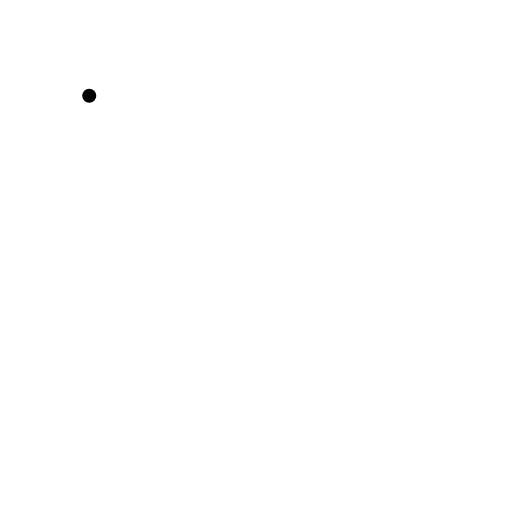
t = 0.00 s
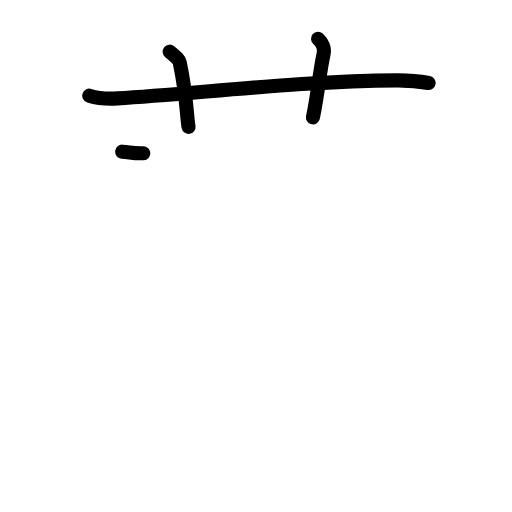
t = 3.19 s
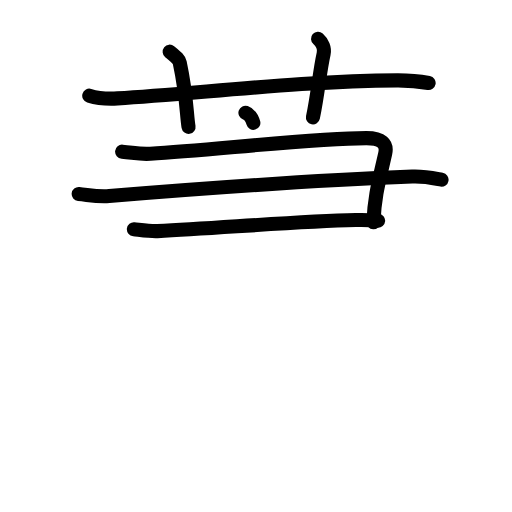
t = 6.38 s
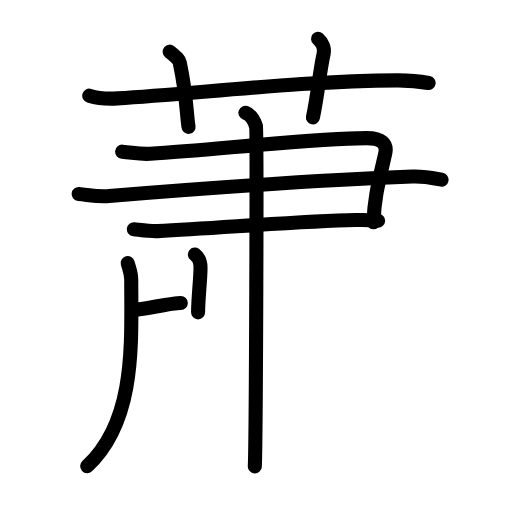
t = 9.75 s
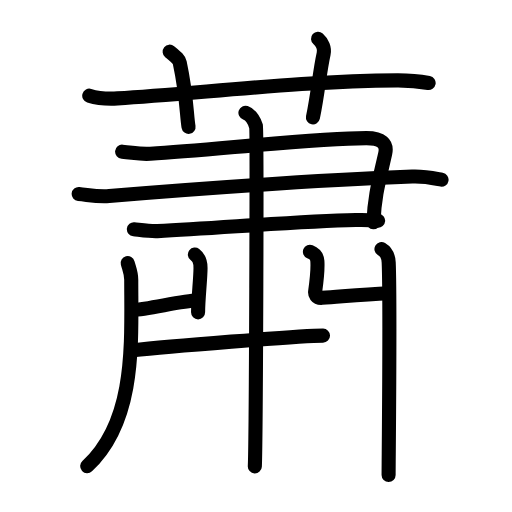
t = 12.75 s
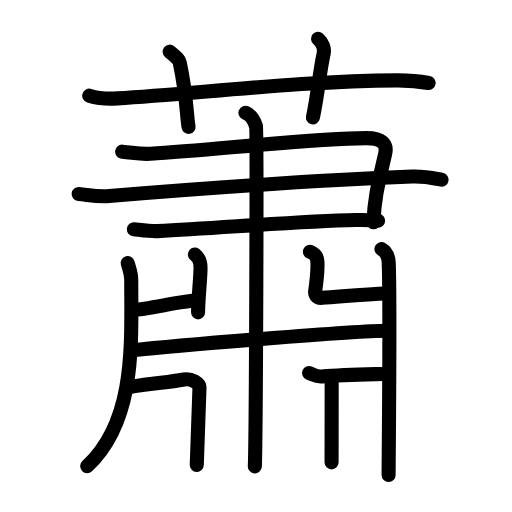
t = 16.00 s

The animated SVG that drew these frames (rendered in a browser with its animation timeline set to each time). Animation: 52 SMIL elements (animate=52); one cycle of 16.00 s.

<?xml version="1.0" encoding="UTF-8"?>
<!--
AniKanjiVG is licensed by CC-BY-SA Paul C. Sommerhoff (https://bitbucket.org/sommerhoff/anikanjivg).
AniKanjiVG uses KanjiVG which is licensed by CC-BY-SA Ulrich Apel (http://kanjivg.tagaini.net).
See also http://creativecommons.org/licenses/by-sa/3.0/
-->
<svg xmlns:kvg='http://kanjivg.tagaini.net' xmlns='http://www.w3.org/2000/svg' width='109' height='109' viewBox='0 0 109 109' style='fill:none;stroke:#000000;stroke-width:3;stroke-linecap:round;stroke-linejoin:round;' id="kvg:kanji_0856d"><g id="kvg:0856d" kvg:element="蕭"><g id="kvg:0856d-g1" kvg:element="艹" kvg:variant="true" kvg:original="艸" kvg:position="top" kvg:radical="general"><path id="kvg:0856d-s1" kvg:type="㇐" d="M19,20.37c1.9,0.58,4.11,0.69,6.01,0.58c17.46-1.06,39.46-3.76,59.59-3.84c3.17-0.01,5.06,0.27,6.65,0.57"><animate attributeName="d" begin="0.0s" dur="0.3333333333333333s" from="M19,20.37C19,20.37,19,20.37,19,20.37" to="M19,20.37c1.9,0.58,4.11,0.69,6.01,0.58" />
<animate attributeName="d" begin="0.3333333333333333s" dur="0.3333333333333333s" from="M19,20.37c1.9,0.58,4.11,0.69,6.01,0.58c0,0,0,0,0,0,0" to="M19,20.37c1.9,0.58,4.11,0.69,6.01,0.58c17.46-1.06,39.46-3.76,59.59-3.84" />
<animate attributeName="d" begin="0.6666666666666666s" dur="0.3333333333333333s" from="M19,20.37c1.9,0.58,4.11,0.69,6.01,0.58c17.46-1.06,39.46-3.76,59.59-3.84c0,0,0,0,0,0,0" to="M19,20.37c1.9,0.58,4.11,0.69,6.01,0.58c17.46-1.06,39.46-3.76,59.59-3.84c3.17-0.01,5.06,0.27,6.65,0.57" />
</path>
<path id="kvg:0856d-s2" kvg:type="㇑a" d="M36.12,11c1.51,1.23,1.99,1.61,2.15,2.37c1.51,7.1,1.44,11.05,1.87,13.63"><animate attributeName="d" begin="1.0s" dur="0.5s" from="M36.12,11C36.12,11,36.12,11,36.12,11" to="M36.12,11c1.51,1.23,1.99,1.61,2.15,2.37" />
<animate attributeName="d" begin="1.5s" dur="0.5s" from="M36.12,11c1.51,1.23,1.99,1.61,2.15,2.37c0,0,0,0,0,0,0" to="M36.12,11c1.51,1.23,1.99,1.61,2.15,2.37c1.51,7.1,1.44,11.05,1.87,13.63" />
<animate attributeName="d" begin="0s" dur="1.0s" from="M-100,-100" to="M-100,-100" />
</path>
<path id="kvg:0856d-s3" kvg:type="㇑a" d="M67.71,8.25c0.89,0.79,1.45,1.99,1.19,3.17C68,15.5,67.75,19.5,66.62,25"><animate attributeName="d" begin="2.0s" dur="0.5s" from="M67.71,8.25C67.71,8.25,67.71,8.25,67.71,8.25" to="M67.71,8.25c0.89,0.79,1.45,1.99,1.19,3.17" />
<animate attributeName="d" begin="2.5s" dur="0.5s" from="M67.71,8.25c0.89,0.79,1.45,1.99,1.19,3.17c0,0,0,0,0,0,0" to="M67.71,8.25c0.89,0.79,1.45,1.99,1.19,3.17C68,15.5,67.75,19.5,66.62,25" />
<animate attributeName="d" begin="0s" dur="2.0s" from="M-100,-100" to="M-100,-100" />
</path>
</g>
<g id="kvg:0856d-g2" kvg:element="肅" kvg:position="bottom"><g id="kvg:0856d-g3" kvg:element="聿" kvg:part="1" kvg:variant="true"><g id="kvg:0856d-g4" kvg:element="⺕" kvg:variant="true" kvg:original="彑"><path id="kvg:0856d-s4" kvg:type="㇕" d="M26,32.29c2.5,0.22,3.7,0.59,6,0.44c14-0.88,35-3.32,46-3.32c3.25,0,4.5,1.11,4,3.32c-1.31,5.79-2.25,8.85-2.5,14.59"><animate attributeName="d" begin="3.0s" dur="0.25s" from="M26,32.29C26,32.29,26,32.29,26,32.29" to="M26,32.29c2.5,0.22,3.7,0.59,6,0.44" />
<animate attributeName="d" begin="3.25s" dur="0.25s" from="M26,32.29c2.5,0.22,3.7,0.59,6,0.44c0,0,0,0,0,0,0" to="M26,32.29c2.5,0.22,3.7,0.59,6,0.44c14-0.88,35-3.32,46-3.32" />
<animate attributeName="d" begin="3.5s" dur="0.25s" from="M26,32.29c2.5,0.22,3.7,0.59,6,0.44c14-0.88,35-3.32,46-3.32c0,0,0,0,0,0,0" to="M26,32.29c2.5,0.22,3.7,0.59,6,0.44c14-0.88,35-3.32,46-3.32c3.25,0,4.5,1.11,4,3.32" />
<animate attributeName="d" begin="3.75s" dur="0.25s" from="M26,32.29c2.5,0.22,3.7,0.59,6,0.44c14-0.88,35-3.32,46-3.32c3.25,0,4.5,1.11,4,3.32c0,0,0,0,0,0,0" to="M26,32.29c2.5,0.22,3.7,0.59,6,0.44c14-0.88,35-3.32,46-3.32c3.25,0,4.5,1.11,4,3.32c-1.31,5.79-2.25,8.85-2.5,14.59" />
<animate attributeName="d" begin="0s" dur="3.0s" from="M-100,-100" to="M-100,-100" />
</path>
<path id="kvg:0856d-s5" kvg:type="㇐" d="M16.75,41.29c2.25,0.22,4.01,0.64,6.5,0.44c21.75-1.77,47.25-3.48,64.5-4.14c2.76-0.11,5,0.44,6.25,0.66"><animate attributeName="d" begin="4.0s" dur="0.3333333333333333s" from="M16.75,41.29C16.75,41.29,16.75,41.29,16.75,41.29" to="M16.75,41.29c2.25,0.22,4.01,0.64,6.5,0.44" />
<animate attributeName="d" begin="4.333333333333333s" dur="0.3333333333333333s" from="M16.75,41.29c2.25,0.22,4.01,0.64,6.5,0.44c0,0,0,0,0,0,0" to="M16.75,41.29c2.25,0.22,4.01,0.64,6.5,0.44c21.75-1.77,47.25-3.48,64.5-4.14" />
<animate attributeName="d" begin="4.666666666666667s" dur="0.3333333333333333s" from="M16.75,41.29c2.25,0.22,4.01,0.64,6.5,0.44c21.75-1.77,47.25-3.48,64.5-4.14c0,0,0,0,0,0,0" to="M16.75,41.29c2.25,0.22,4.01,0.64,6.5,0.44c21.75-1.77,47.25-3.48,64.5-4.14c2.76-0.11,5,0.44,6.25,0.66" />
<animate attributeName="d" begin="0s" dur="4.0s" from="M-100,-100" to="M-100,-100" />
</path>
<path id="kvg:0856d-s6" kvg:type="㇐" d="M28.5,48.8c1.25,0.13,3.51,0.48,5,0.4c13.75-0.67,29.75-2.08,42.25-2.35c2-0.04,3.25,0,4.75,0.13"><animate attributeName="d" begin="5.0s" dur="0.3333333333333333s" from="M28.5,48.8C28.5,48.8,28.5,48.8,28.5,48.8" to="M28.5,48.8c1.25,0.13,3.51,0.48,5,0.4" />
<animate attributeName="d" begin="5.333333333333333s" dur="0.3333333333333333s" from="M28.5,48.8c1.25,0.13,3.51,0.48,5,0.4c0,0,0,0,0,0,0" to="M28.5,48.8c1.25,0.13,3.51,0.48,5,0.4c13.75-0.67,29.75-2.08,42.25-2.35" />
<animate attributeName="d" begin="5.666666666666667s" dur="0.3333333333333333s" from="M28.5,48.8c1.25,0.13,3.51,0.48,5,0.4c13.75-0.67,29.75-2.08,42.25-2.35c0,0,0,0,0,0,0" to="M28.5,48.8c1.25,0.13,3.51,0.48,5,0.4c13.75-0.67,29.75-2.08,42.25-2.35c2-0.04,3.25,0,4.75,0.13" />
<animate attributeName="d" begin="0s" dur="5.0s" from="M-100,-100" to="M-100,-100" />
</path>
</g>
</g>
<g id="kvg:0856d-g5" kvg:element="丨"><path id="kvg:0856d-s7" kvg:type="㇑" d="M52.25,24c1.25,0.44,2,1.99,2.25,2.87c0.25,0.89,0,66.88-0.25,72.41"><animate attributeName="d" begin="6.0s" dur="0.5s" from="M52.25,24C52.25,24,52.25,24,52.25,24" to="M52.25,24c1.25,0.44,2,1.99,2.25,2.87" />
<animate attributeName="d" begin="6.5s" dur="0.5s" from="M52.25,24c1.25,0.44,2,1.99,2.25,2.87c0,0,0,0,0,0,0" to="M52.25,24c1.25,0.44,2,1.99,2.25,2.87c0.25,0.89,0,66.88-0.25,72.41" />
<animate attributeName="d" begin="0s" dur="6.0s" from="M-100,-100" to="M-100,-100" />
</path>
</g>
<g id="kvg:0856d-g6" kvg:element="丿"><path id="kvg:0856d-s8" kvg:type="㇒" d="M27.18,55.99c0.31,1.18,0.76,2.1,0.76,3.57c0,13.42,1.06,29.95-9.38,39.67"><animate attributeName="d" begin="7.0s" dur="0.5s" from="M27.18,55.99C27.18,55.99,27.18,55.99,27.18,55.99" to="M27.18,55.99c0.31,1.18,0.76,2.1,0.76,3.57" />
<animate attributeName="d" begin="7.5s" dur="0.5s" from="M27.18,55.99c0.31,1.18,0.76,2.1,0.76,3.57c0,0,0,0,0,0,0" to="M27.18,55.99c0.31,1.18,0.76,2.1,0.76,3.57c0,13.42,1.06,29.95-9.38,39.67" />
<animate attributeName="d" begin="0s" dur="7.0s" from="M-100,-100" to="M-100,-100" />
</path>
</g>
<path id="kvg:0856d-s9" kvg:type="㇑" d="M41.49,54.18c0.67,0.52,1.2,1.13,1.2,2.85c0,2.22-0.52,6.65-0.52,9.47"><animate attributeName="d" begin="8.0s" dur="0.5s" from="M41.49,54.18C41.49,54.18,41.49,54.18,41.49,54.18" to="M41.49,54.18c0.67,0.52,1.2,1.13,1.2,2.85" />
<animate attributeName="d" begin="8.5s" dur="0.5s" from="M41.49,54.18c0.67,0.52,1.2,1.13,1.2,2.85c0,0,0,0,0,0,0" to="M41.49,54.18c0.67,0.52,1.2,1.13,1.2,2.85c0,2.22-0.52,6.65-0.52,9.47" />
<animate attributeName="d" begin="0s" dur="8.0s" from="M-100,-100" to="M-100,-100" />
</path>
<path id="kvg:0856d-s10" kvg:type="㇐" d="M28.31,65.99c3.21-0.14,10.66-2,13.58-2"><animate attributeName="d" begin="9.0s" dur="1.0s" from="M28.31,65.99C28.31,65.99,28.31,65.99,28.31,65.99" to="M28.31,65.99c3.21-0.14,10.66-2,13.58-2" />
<animate attributeName="d" begin="0s" dur="9.0s" from="M-100,-100" to="M-100,-100" />
</path>
<path id="kvg:0856d-s11" kvg:type="㇄" d="M65.98,53.61c0.89,0.37,1.51,0.79,1.59,2c0.11,1.81-0.2,4.47-0.47,6.37c-0.09,0.61,0.16,1.51,1.48,1.42c4.68-0.33,8.68-0.72,14.09-0.98"><animate attributeName="d" begin="10.0s" dur="0.25s" from="M65.98,53.61C65.98,53.61,65.98,53.61,65.98,53.61" to="M65.98,53.61c0.89,0.37,1.51,0.79,1.59,2" />
<animate attributeName="d" begin="10.25s" dur="0.25s" from="M65.98,53.61c0.89,0.37,1.51,0.79,1.59,2c0,0,0,0,0,0,0" to="M65.98,53.61c0.89,0.37,1.51,0.79,1.59,2c0.11,1.81-0.2,4.47-0.47,6.37" />
<animate attributeName="d" begin="10.5s" dur="0.25s" from="M65.98,53.61c0.89,0.37,1.51,0.79,1.59,2c0.11,1.81-0.2,4.47-0.47,6.37c0,0,0,0,0,0,0" to="M65.98,53.61c0.89,0.37,1.51,0.79,1.59,2c0.11,1.81-0.2,4.47-0.47,6.37c-0.09,0.61,0.16,1.51,1.48,1.42" />
<animate attributeName="d" begin="10.75s" dur="0.25s" from="M65.98,53.61c0.89,0.37,1.51,0.79,1.59,2c0.11,1.81-0.2,4.47-0.47,6.37c-0.09,0.61,0.16,1.51,1.48,1.42c0,0,0,0,0,0,0" to="M65.98,53.61c0.89,0.37,1.51,0.79,1.59,2c0.11,1.81-0.2,4.47-0.47,6.37c-0.09,0.61,0.16,1.51,1.48,1.42c4.68-0.33,8.68-0.72,14.09-0.98" />
<animate attributeName="d" begin="0s" dur="10.0s" from="M-100,-100" to="M-100,-100" />
</path>
<path id="kvg:0856d-s12" kvg:type="㇑" d="M81.21,53.03c0.86,0.52,1.46,1.13,1.54,2.86c0.35,8.28-0.02,42.41-0.02,45.23"><animate attributeName="d" begin="11.0s" dur="0.5s" from="M81.21,53.03C81.21,53.03,81.21,53.03,81.21,53.03" to="M81.21,53.03c0.86,0.52,1.46,1.13,1.54,2.86" />
<animate attributeName="d" begin="11.5s" dur="0.5s" from="M81.21,53.03c0.86,0.52,1.46,1.13,1.54,2.86c0,0,0,0,0,0,0" to="M81.21,53.03c0.86,0.52,1.46,1.13,1.54,2.86c0.35,8.28-0.02,42.41-0.02,45.23" />
<animate attributeName="d" begin="0s" dur="11.0s" from="M-100,-100" to="M-100,-100" />
</path>
<g id="kvg:0856d-g7" kvg:element="聿" kvg:part="2" kvg:variant="true"><path id="kvg:0856d-s13" kvg:type="㇐" d="M28.31,74.57c8.94-1,47.51-4.16,53.94-4.16"><animate attributeName="d" begin="12.0s" dur="1.0s" from="M28.31,74.57C28.31,74.57,28.31,74.57,28.31,74.57" to="M28.31,74.57c8.94-1,47.51-4.16,53.94-4.16" />
<animate attributeName="d" begin="0s" dur="12.0s" from="M-100,-100" to="M-100,-100" />
</path>
</g>
<path id="kvg:0856d-s14" kvg:type="㇕" d="M27.56,82.4c5.69-0.99,7.69-0.87,11.61-1.61c1.58-0.29,3.3,0.85,3.3,1.71c0,0.85-0.58,15.62-0.58,16.47"><animate attributeName="d" begin="13.0s" dur="0.3333333333333333s" from="M27.56,82.4C27.56,82.4,27.56,82.4,27.56,82.4" to="M27.56,82.4c5.69-0.99,7.69-0.87,11.61-1.61" />
<animate attributeName="d" begin="13.333333333333334s" dur="0.3333333333333333s" from="M27.56,82.4c5.69-0.99,7.69-0.87,11.61-1.61c0,0,0,0,0,0,0" to="M27.56,82.4c5.69-0.99,7.69-0.87,11.61-1.61c1.58-0.29,3.3,0.85,3.3,1.71" />
<animate attributeName="d" begin="13.666666666666666s" dur="0.3333333333333333s" from="M27.56,82.4c5.69-0.99,7.69-0.87,11.61-1.61c1.58-0.29,3.3,0.85,3.3,1.71c0,0,0,0,0,0,0" to="M27.56,82.4c5.69-0.99,7.69-0.87,11.61-1.61c1.58-0.29,3.3,0.85,3.3,1.71c0,0.85-0.58,15.62-0.58,16.47" />
<animate attributeName="d" begin="0s" dur="13.0s" from="M-100,-100" to="M-100,-100" />
</path>
<path id="kvg:0856d-s15" kvg:type="㇑" d="M65.8,79.41c1.45,0.59,1.58,0.82,2.7,0.73c4.89-0.37,10.76-0.46,14.09-0.57"><animate attributeName="d" begin="14.0s" dur="0.5s" from="M65.8,79.41C65.8,79.41,65.8,79.41,65.8,79.41" to="M65.8,79.41c1.45,0.59,1.58,0.82,2.7,0.73" />
<animate attributeName="d" begin="14.5s" dur="0.5s" from="M65.8,79.41c1.45,0.59,1.58,0.82,2.7,0.73c0,0,0,0,0,0,0" to="M65.8,79.41c1.45,0.59,1.58,0.82,2.7,0.73c4.89-0.37,10.76-0.46,14.09-0.57" />
<animate attributeName="d" begin="0s" dur="14.0s" from="M-100,-100" to="M-100,-100" />
</path>
<path id="kvg:0856d-s16" kvg:type="㇐" d="M70.61,80.62c0,4.35-0.02,14.99-0.02,17.81"><animate attributeName="d" begin="15.0s" dur="1.0s" from="M70.61,80.62C70.61,80.62,70.61,80.62,70.61,80.62" to="M70.61,80.62c0,4.35-0.02,14.99-0.02,17.81" />
<animate attributeName="d" begin="0s" dur="15.0s" from="M-100,-100" to="M-100,-100" />
</path>
</g>
</g>
</svg>
